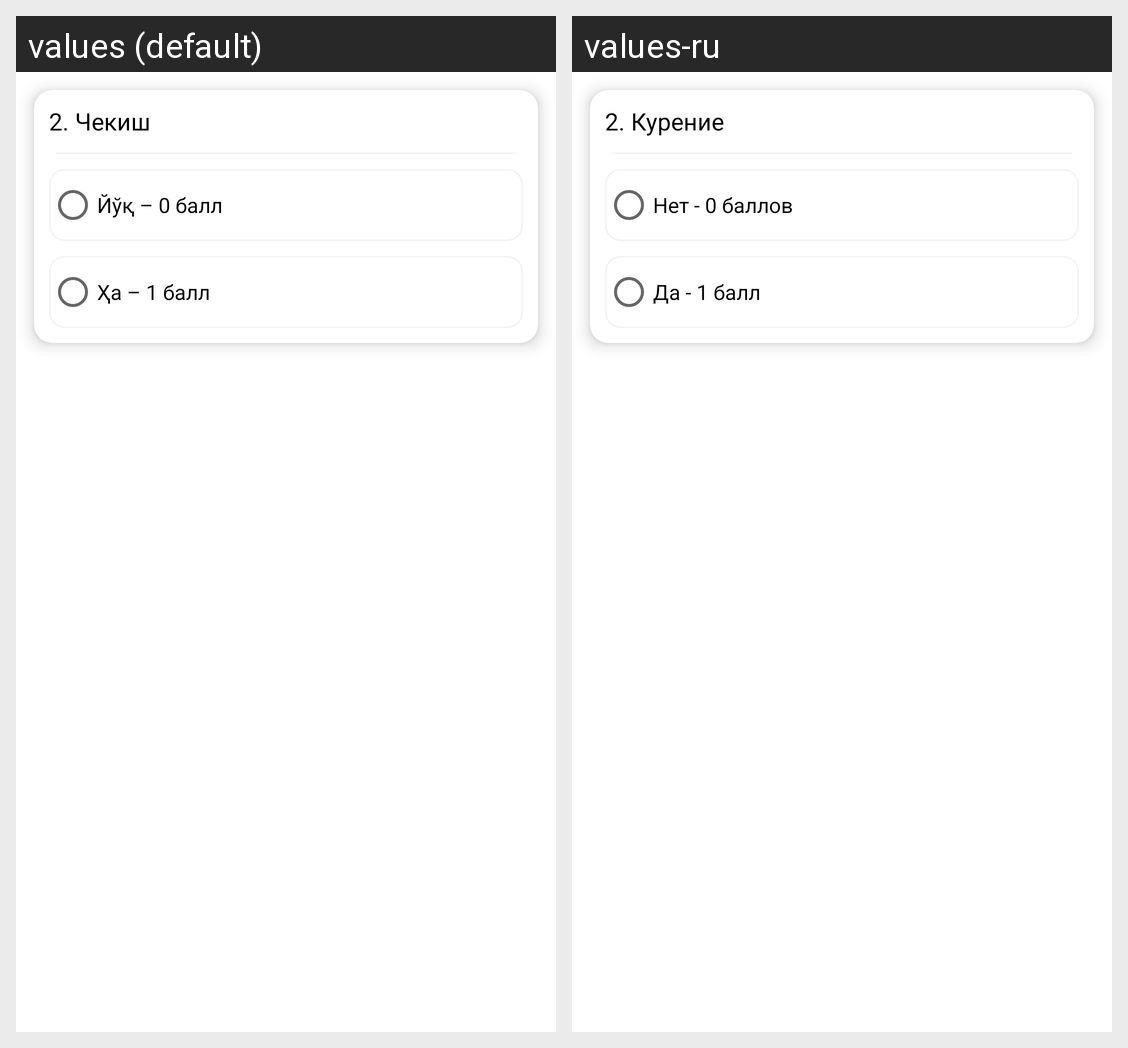

Locale-by-locale string values for the Android screen shown in this grid:
Android screen res/layout/question2.xml rendered under 2 locales, left to right: values (default), values-ru. Device: Nexus 5 (rendered at 1080×1920; each locale shown at half size, 540×960, under a caption strip naming it); theme Theme.MedAnalysis.
Strings drawn on this screen, with the default value and each locale's value (text and hints the layout hard-codes, and strings that could not be matched under every locale, appear in the picture but are not listed):

question2
  values: 2. Чекиш
  values-ru: 2. Курение

question2_answer1
  values: Йўқ – 0 балл
  values-ru: Нет - 0 баллов

question2_answer2
  values: Ҳа – 1 балл
  values-ru: Да - 1 балл
